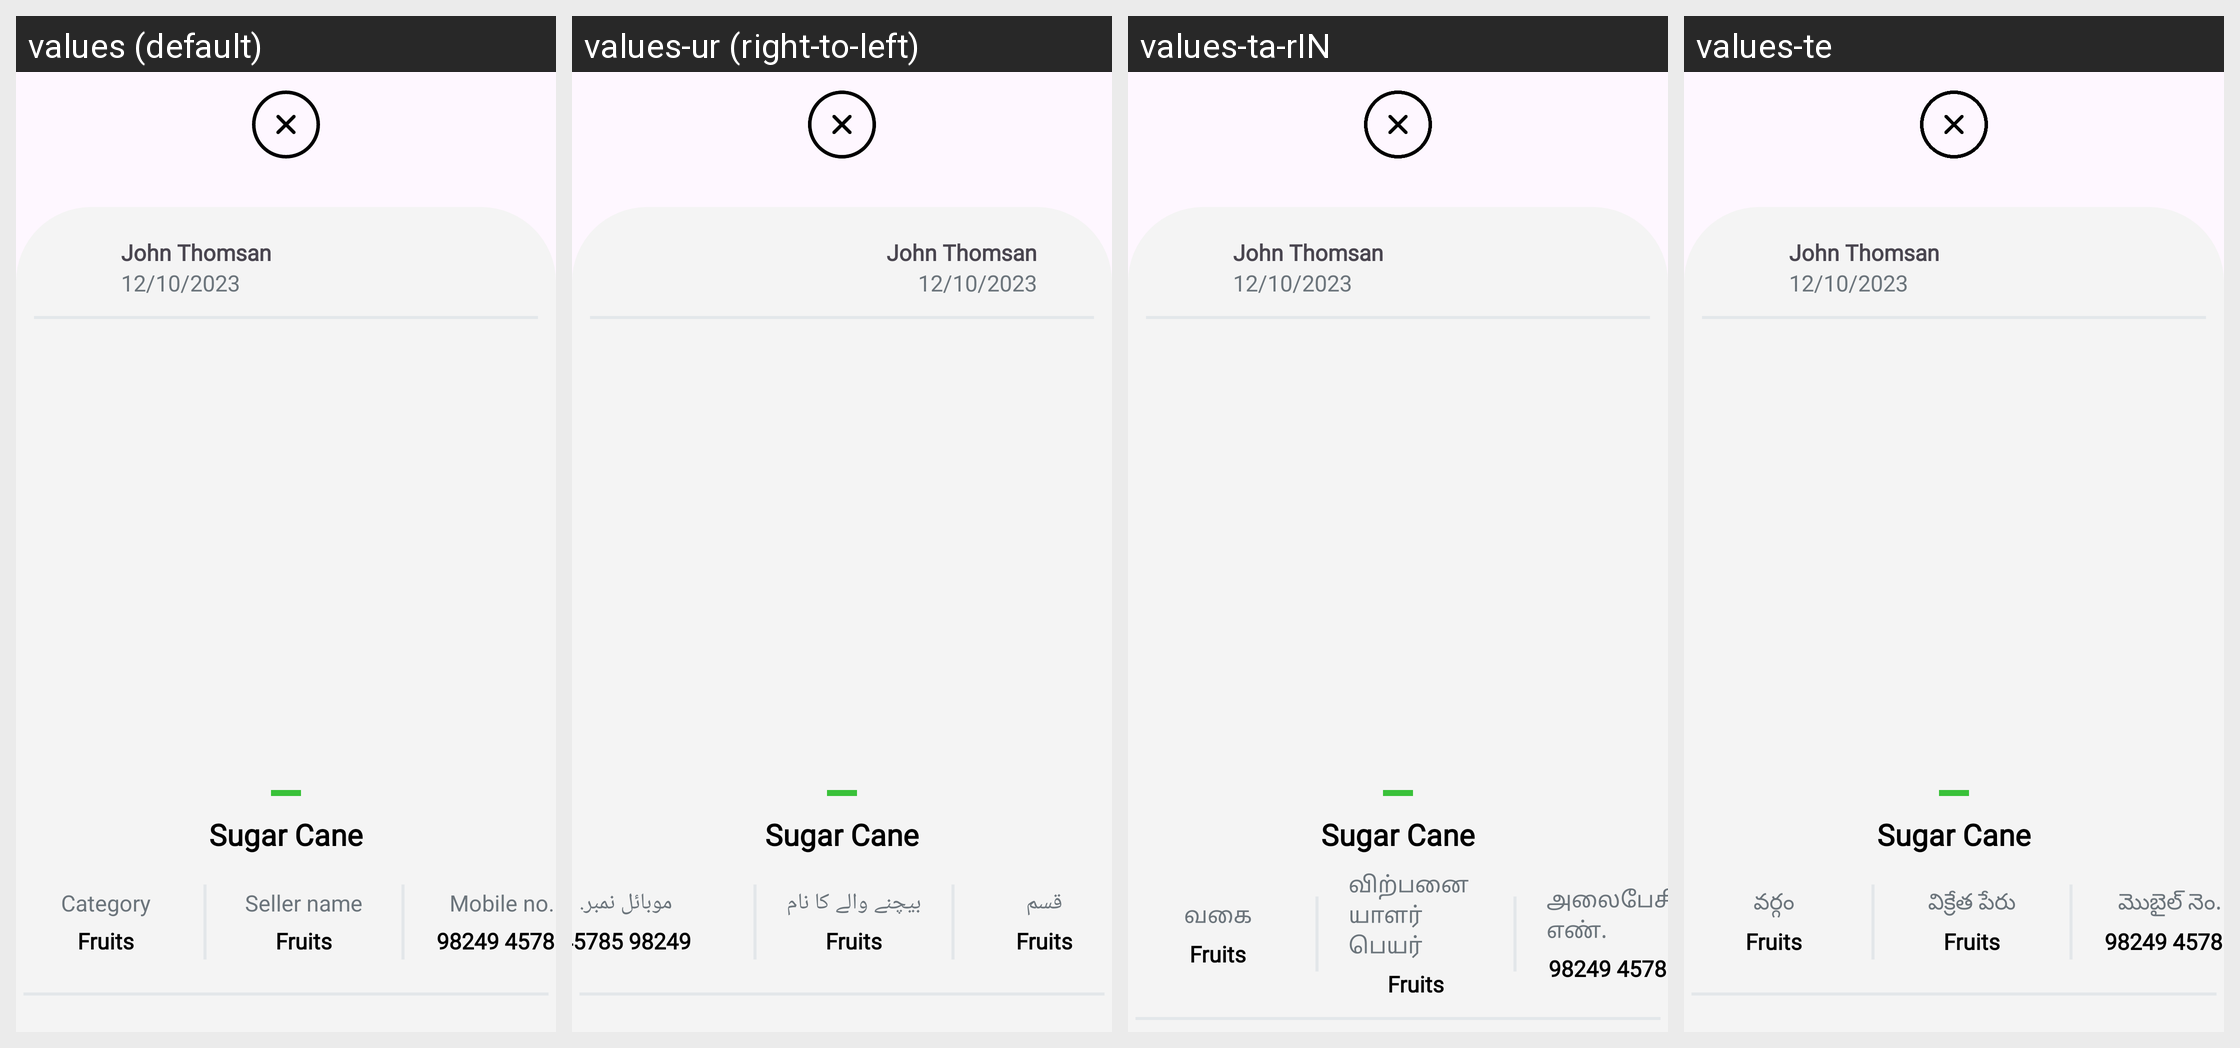

Locale-by-locale string values for the Android screen shown in this grid:
Android screen res/layout/lytbtmtools.xml rendered under 4 locales, left to right: values (default), values-ur (right-to-left), values-ta-rIN, values-te. Device: Nexus 5 (rendered at 1080×1920; each locale shown at half size, 540×960, under a caption strip naming it); theme Theme.AgricultureManagmentApp.
Other locales in the repository, not shown: values-bn-rIN, values-en, values-gu, values-hi, values-kn, values-ml, values-mr, values-pa-rIN.
Strings drawn on this screen, with the default value and each locale's value (text and hints the layout hard-codes, and strings that could not be matched under every locale, appear in the picture but are not listed):

Category
  values: Category
  values-ur: قسم
  values-ta-rIN: வகை
  values-te: వర్గం

Seller_name
  values: Seller name
  values-ur: بیچنے والے کا نام
  values-ta-rIN: விற்பனையாளர் பெயர்
  values-te: విక్రేత పేరు

mobile_no
  values: Mobile no.
  values-ur: موبائل نمبر.
  values-ta-rIN: அலைபேசி எண்.
  values-te: మొబైల్ నెం.
